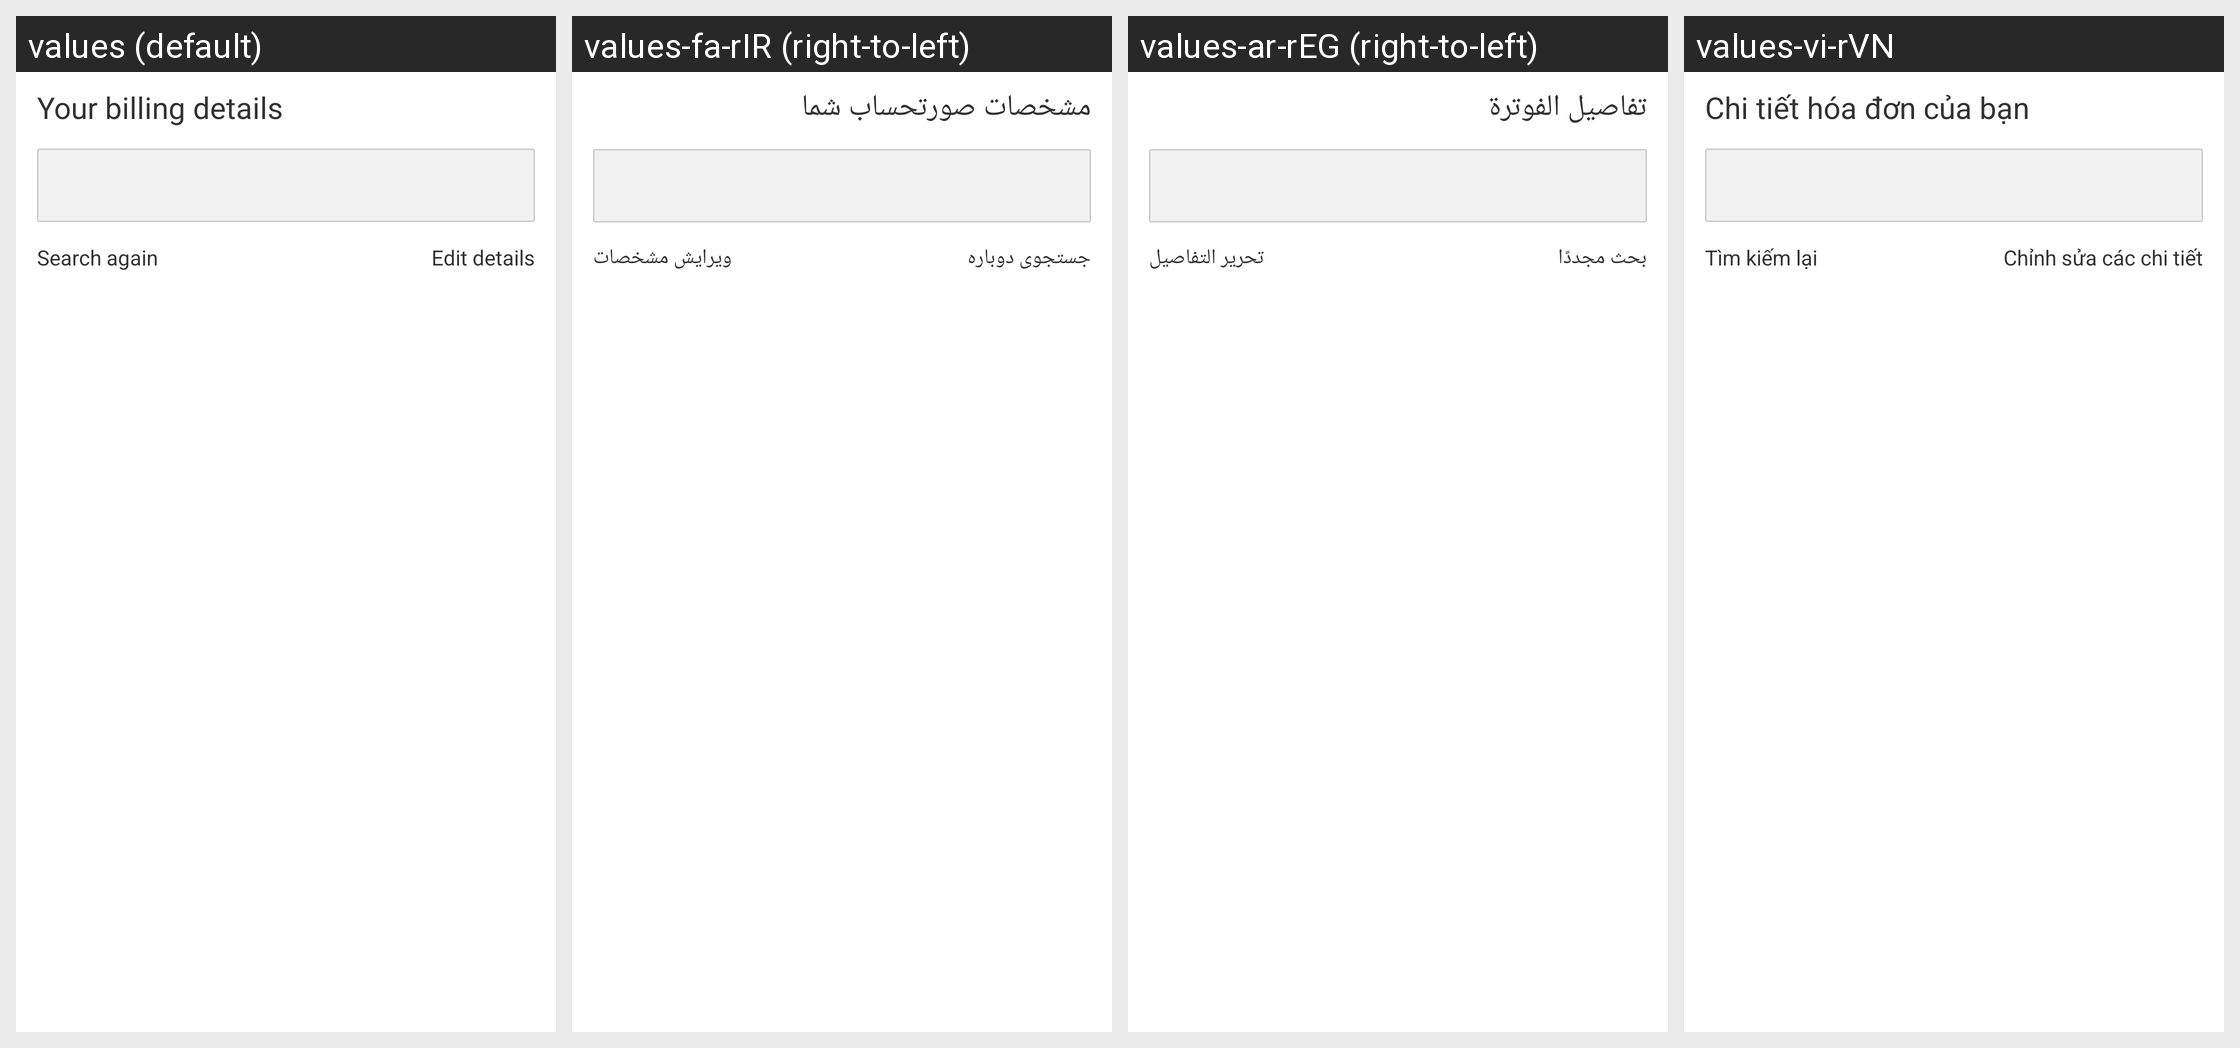

Translations of the strings shown on this Android screen, per locale in the grid:
Android screen res/layout/afterpay_search_result_section.xml rendered under 4 locales, left to right: values (default), values-fa-rIR (right-to-left), values-ar-rEG (right-to-left), values-vi-rVN. Device: Nexus 5 (rendered at 1080×1920; each locale shown at half size, 540×960, under a caption strip naming it); theme AppTheme.
Other locales in the repository, not shown: values-cs-rCZ, values-da-rDK, values-de-rAT, values-de-rBE, values-de-rCH, values-de-rDE, values-el-rGR, values-en-rAU, values-en-rCA, values-en-rGB, values-en-rIE, values-en-rNZ, values-en-rUS, values-es-rAR, values-es-rCO, values-es-rES, values-es-rMX, values-et-rEE, values-fi-rFI, values-fr-rBE, values-fr-rCA, values-fr-rFR, values-he-rIL, values-hi-rIN, values-hr-rHR, values-hu-rHU, values-it-rCH, values-it-rIT, values-ja-rJP, values-ko-rKR, values-lt-rLT, values-lv-rLV, values-ms-rMY, values-nb-rNO, values-nl-rBE, values-nl-rNL, values-pl-rPL, values-pt-rBR, values-pt-rPT, values-ro-rRO, values-ru-rRU, values-sk-rSK, values-sl-rSI, values-sv-rSE, values-sw-rKE, values-th-rTH, values-tr-rTR, values-uk-rUA, values-ur-rPK, values-zh-rCN, values-zh-rHK.
Strings drawn on this screen, with the default value and each locale's value (text and hints the layout hard-codes, and strings that could not be matched under every locale, appear in the picture but are not listed):

gc.app.paymentProductDetails.searchConsumer.label
  values: Your billing details
  values-fa-rIR: مشخصات صورتحساب شما
  values-ar-rEG: تفاصيل الفوترة
  values-vi-rVN: Chi tiết hóa đơn của bạn

gc.app.paymentProductDetails.searchConsumer.buttons.searchAgain
  values: Search again
  values-fa-rIR: جستجوی دوباره
  values-ar-rEG: بحث مجددًا
  values-vi-rVN: Tìm kiếm lại

gc.app.paymentProductDetails.searchConsumer.buttons.editInformation
  values: Edit details
  values-fa-rIR: ویرایش مشخصات
  values-ar-rEG: تحرير التفاصيل
  values-vi-rVN: Chỉnh sửa các chi tiết
